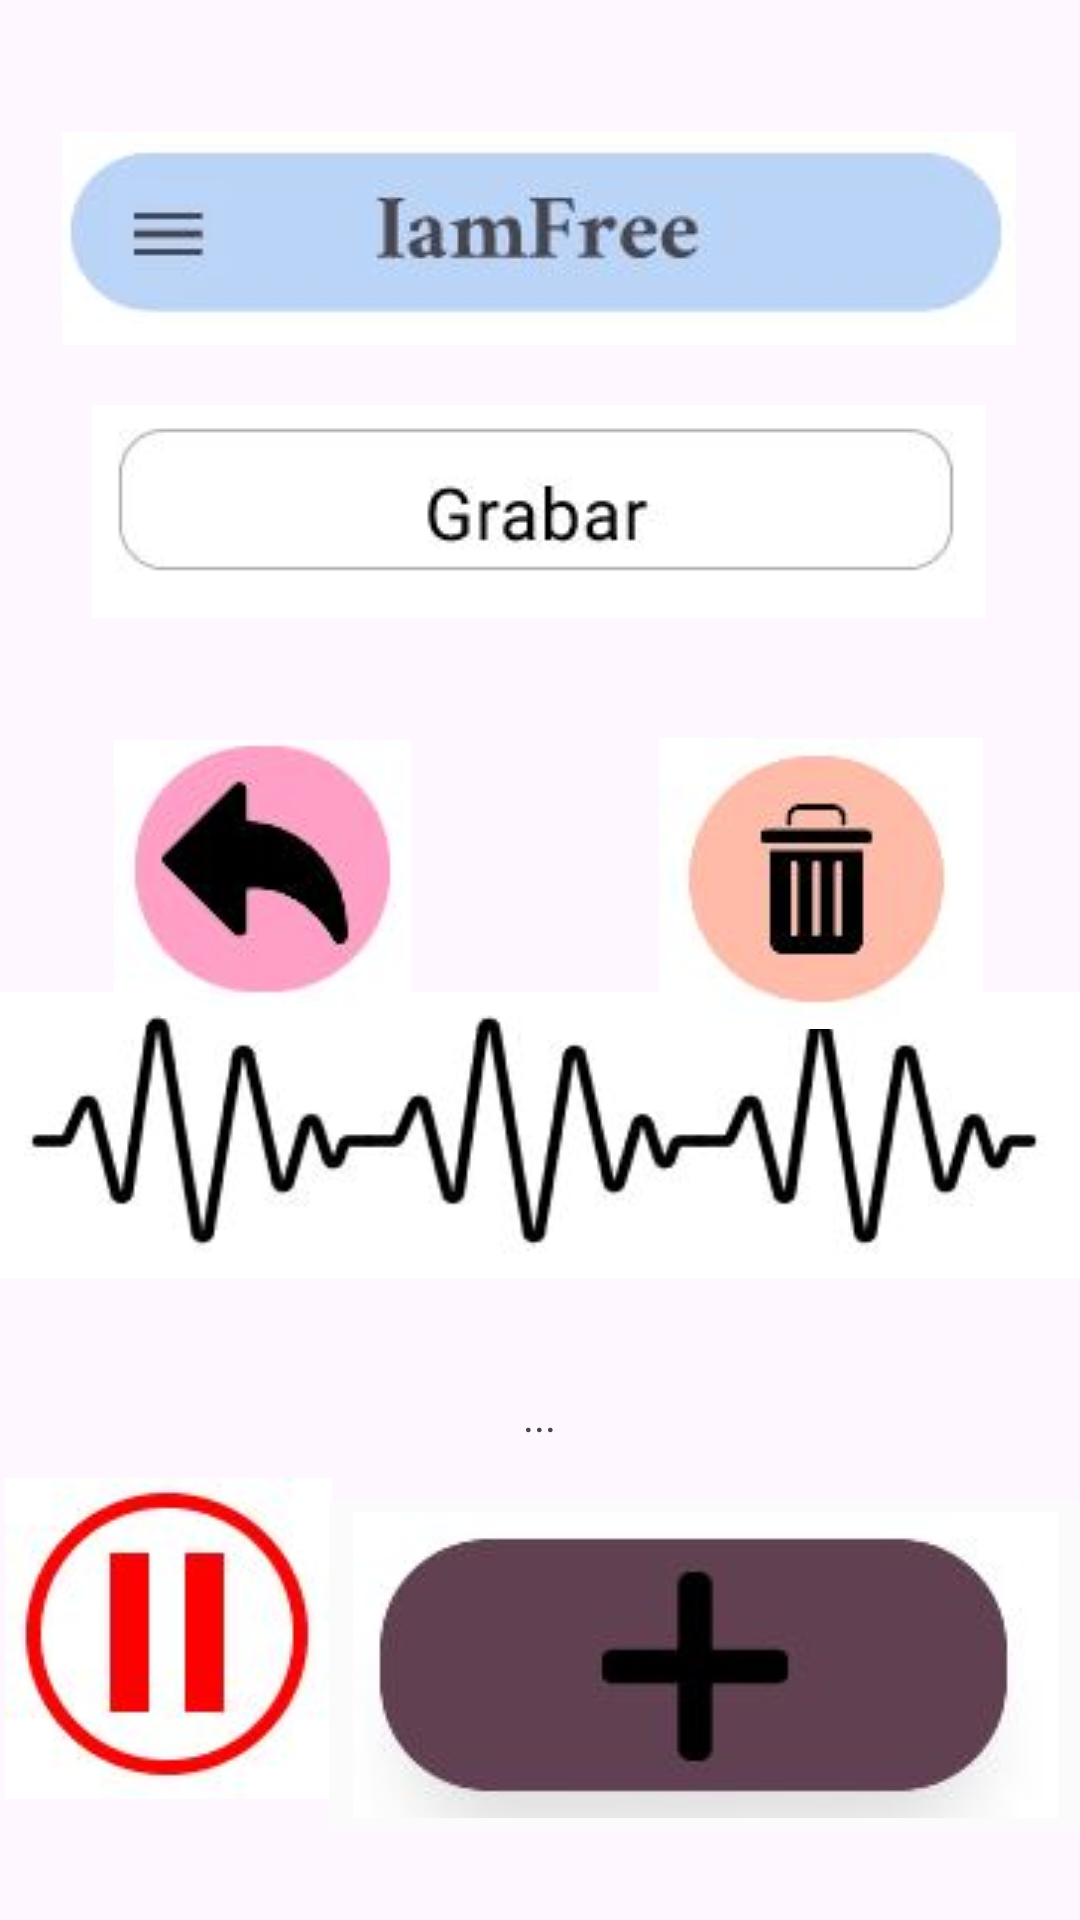

Here is an Android app screen rendered from its layout file. Give the layout XML and the strings, colors and styles it references.
<!-- AndroidManifest.xml: application theme Theme.IamFree -->
<!-- res/layout/fragment_grabar2.xml -->
<?xml version="1.0" encoding="utf-8"?>
<androidx.constraintlayout.widget.ConstraintLayout xmlns:android="http://schemas.android.com/apk/res/android"
    xmlns:app="http://schemas.android.com/apk/res-auto"
    xmlns:tools="http://schemas.android.com/tools"
    android:id="@+id/linearLayout"
    android:layout_width="match_parent"
    android:layout_height="match_parent">

    <ImageView
        android:id="@+id/imageView13"
        android:layout_width="wrap_content"
        android:layout_height="wrap_content"
        android:layout_marginTop="44dp"
        android:src="@drawable/titulo"
        app:layout_constraintEnd_toEndOf="parent"
        app:layout_constraintHorizontal_bias="0.494"
        app:layout_constraintStart_toStartOf="parent"
        app:layout_constraintTop_toTopOf="parent" />

    <ImageView
        android:id="@+id/imageView18"
        android:layout_width="wrap_content"
        android:layout_height="wrap_content"
        android:src="@drawable/iconsonda"
        app:layout_constraintBottom_toBottomOf="parent"
        app:layout_constraintEnd_toEndOf="parent"
        app:layout_constraintStart_toStartOf="parent"
        app:layout_constraintTop_toTopOf="parent"
        app:layout_constraintVertical_bias="0.607" />

    <ImageButton
        android:id="@+id/butPausa2"
        android:layout_width="112dp"
        android:layout_height="108dp"
        android:layout_marginBottom="40dp"
        android:src="@drawable/pausar"
        app:layout_constraintBottom_toBottomOf="parent"
        app:layout_constraintStart_toStartOf="parent" />

    <ImageButton
        android:id="@+id/butBack6"
        android:layout_width="103dp"
        android:layout_height="90dp"
        android:layout_marginStart="36dp"
        android:layout_marginTop="40dp"
        android:src="@drawable/atras"
        app:layout_constraintStart_toStartOf="parent"
        app:layout_constraintTop_toBottomOf="@+id/imageView19" />

    <ImageView
        android:id="@+id/imageView19"
        android:layout_width="wrap_content"
        android:layout_height="wrap_content"
        android:layout_marginTop="20dp"
        android:src="@drawable/nombgra"
        app:layout_constraintEnd_toEndOf="parent"
        app:layout_constraintHorizontal_bias="0.495"
        app:layout_constraintStart_toStartOf="parent"
        app:layout_constraintTop_toBottomOf="@+id/imageView13" />

    <ImageView
        android:id="@+id/butEliminar2"
        android:layout_width="wrap_content"
        android:layout_height="wrap_content"
        android:layout_marginTop="40dp"
        app:layout_constraintEnd_toEndOf="parent"
        app:layout_constraintHorizontal_bias="0.713"
        app:layout_constraintStart_toEndOf="@+id/butBack6"
        app:layout_constraintTop_toBottomOf="@+id/imageView19"
        app:srcCompat="@drawable/borra" />

    <TextView
        android:id="@+id/mensaje"
        android:layout_width="220dp"
        android:layout_height="39dp"
        android:layout_marginTop="36dp"
        android:fontFamily="sans-serif"
        android:text="..."
        android:textAlignment="center"
        app:layout_constraintEnd_toEndOf="parent"
        app:layout_constraintHorizontal_bias="0.497"
        app:layout_constraintStart_toStartOf="parent"
        app:layout_constraintTop_toBottomOf="@+id/imageView18" />

    <ImageButton
        android:id="@+id/butG"
        android:layout_width="wrap_content"
        android:layout_height="wrap_content"
        android:layout_marginBottom="24dp"
        android:backgroundTint="#FBFBFB"
        app:layout_constraintBottom_toBottomOf="parent"
        app:layout_constraintEnd_toEndOf="parent"
        app:layout_constraintHorizontal_bias="0.6"
        app:layout_constraintStart_toEndOf="@+id/butPausa2"
        app:srcCompat="@drawable/guardar" />

</androidx.constraintlayout.widget.ConstraintLayout>
<!-- resources referenced by this layout -->
<resources>
  <!-- drawable atras: jpg bitmap (drawable, 9388 bytes) -->
  <!-- drawable borra: jpg bitmap (drawable, 9490 bytes) -->
  <!-- drawable guardar: jpg bitmap (drawable, 10256 bytes) -->
  <!-- drawable iconsonda: jpg bitmap (drawable, 13521 bytes) -->
  <!-- drawable nombgra: jpg bitmap (drawable, 10085 bytes) -->
  <!-- drawable pausar: jpg bitmap (drawable, 10779 bytes) -->
  <!-- drawable titulo: jpg bitmap (drawable, 10865 bytes) -->
  <style name="Theme.IamFree" parent="Base.Theme.IamFree" />
  <style name="Base.Theme.IamFree" parent="Theme.Material3.DayNight.NoActionBar">
          
          
      </style>
</resources>
